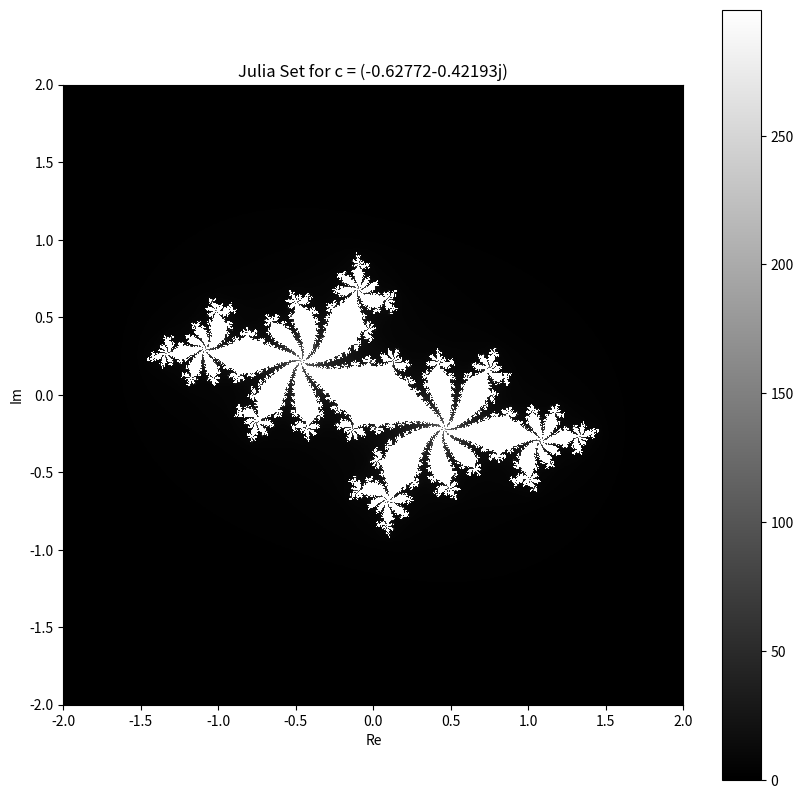
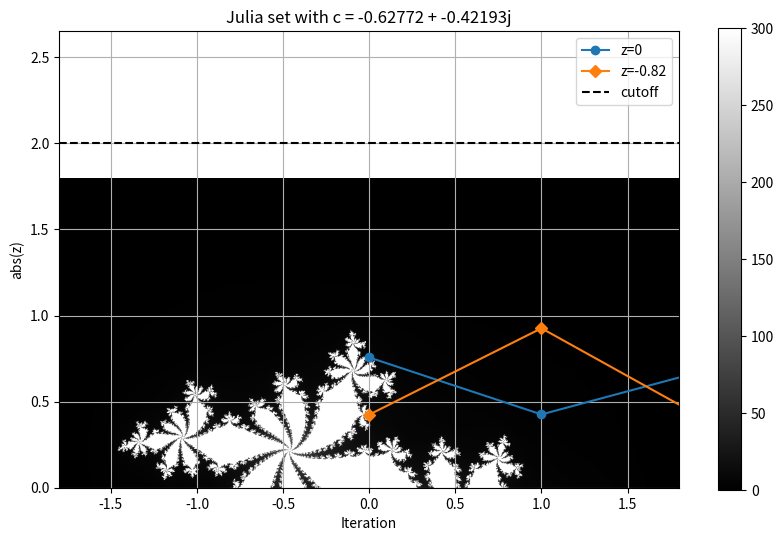

Source code (Python) for these figures, in order:
#Figure 2.1

import numpy as np
import matplotlib.pyplot as plt

def generate_julia_set(c, maxiter=300, width=800, height=800, xmin=-2, xmax=2, ymin=-2, ymax=2):
    """
    Generates and displays a Julia set given a complex constant c.
    
    Parameters:
    - c: Complex number defining the Julia set.
    - maxiter: Maximum number of iterations per point.
    - width, height: Dimensions of the output image.
    - xmin, xmax, ymin, ymax: Limits of the plot in the complex plane.
    """
    iteration_counts = np.zeros((height, width))
    
    for ix in range(width):
        for iy in range(height):
            x = xmin + (xmax - xmin) * ix / (width - 1)
            y = ymin + (ymax - ymin) * iy / (height - 1)
            z = complex(x, y)
            
            for iteration in range(maxiter):
                if abs(z) >= 2.0:
                    break
                z = z*z + c
                
            iteration_counts[iy, ix] = iteration

    plt.figure(figsize=(10, 10))
    plt.imshow(iteration_counts, cmap='gray', extent=(xmin, xmax, ymin, ymax), interpolation='nearest')
    plt.colorbar()
    plt.title(f"Julia Set for c = {c}")
    plt.xlabel("Re")
    plt.ylabel("Im")
    plt.show()

# Example usage:
c = -0.62772 - 0.42193j
generate_julia_set(c)

#FIGURE 2.2

import matplotlib.pyplot as plt
import numpy as np

def plot_julia_iterations(c, z_values, maxiter):
    plt.figure(figsize=(10, 6))

    # Iterate over each initial z value
    for z_init in z_values:
        z = z_init
        abs_values = []
        for i in range(maxiter):
            z = z**2 + c
            abs_values.append(abs(z))
            if abs(z) > 2:
                break
        
        # Plot the absolute values
        plt.plot(abs_values, label=f'z={z_init}', marker='o' if z_init == 0 else 'D')
    
    plt.axhline(y=2, color='k', linestyle='--', label='cutoff')
    plt.title('Evolution of abs(z) with c={}'.format(c))
    plt.xlabel('Iteration')
    plt.ylabel('abs(z)')
    plt.legend()
    plt.grid(True)
    plt.ylim(0, max(abs_values) + 0.5)  # adjust the y-axis limit to show all points clearly
    plt.show()

# Constants
c = complex(-0.62772, -0.42193)
maxiter = 50
z_values = [0, -0.82]

# Generate the plot
plot_julia_iterations(c, z_values, maxiter)

#Figure 2.3

import numpy as np
import matplotlib.pyplot as plt
import time

# area of complex space to investigate
x1, x2, y1, y2 = -1.8, 1.8, -1.8, 1.8
c_real, c_imag = -0.62772, -0.42193

def calculate_z_serial_purepython(maxiter, zs, cs):
    """Calculate output list using Julia update rule"""
    output = [0] * len(zs)
    for i in range(len(zs)):
        n = 0
        z = zs[i]
        c = cs[i]
        while abs(z) < 2 and n < maxiter:
            z = z * z + c
            n += 1
        output[i] = n
    return output

def calc_pure_python(desired_width, max_iterations):
    """Create a list of complex coordinates (zs) and complex parameters (cs),
    build Julia set"""
    x_step = (x2 - x1) / desired_width
    y_step = (y2 - y1) / desired_width
    x = np.arange(x1, x2, x_step).tolist()
    y = np.arange(y1, y2, y_step).tolist()
    
    # Ensure that zs is defined using the correct x and y variables from the lists
    zs = [complex(xcoord, ycoord) for ycoord in y for xcoord in x]
    cs = [complex(c_real, c_imag) for _ in zs]
    
    print("Length of x:", len(x))
    print("Total elements:", len(zs))
    start_time = time.time()
    output = calculate_z_serial_purepython(max_iterations, zs, cs)
    end_time = time.time()
    secs = end_time - start_time
    print(calculate_z_serial_purepython.__name__ + " took", secs, "seconds")
    
    # This sum is expected for a 1000^2 grid with 300 iterations
    assert sum(output) == 33219980, "Calculation did not perform as expected"
    
    # Reshape the output into a 2D array for plotting
    output_2d = np.reshape(output, (len(y), len(x)))
    
    # Plot the Julia set using a grayscale color map
    plt.imshow(output_2d, cmap="gray", extent=(x1, x2, y1, y2))
    plt.colorbar()
    plt.title("Julia set with c = {} + {}j".format(c_real, c_imag))
    plt.show()

# Calculate the Julia set using a pure Python solution with
# reasonable defaults for a laptop
calc_pure_python(desired_width=1000, max_iterations=300)